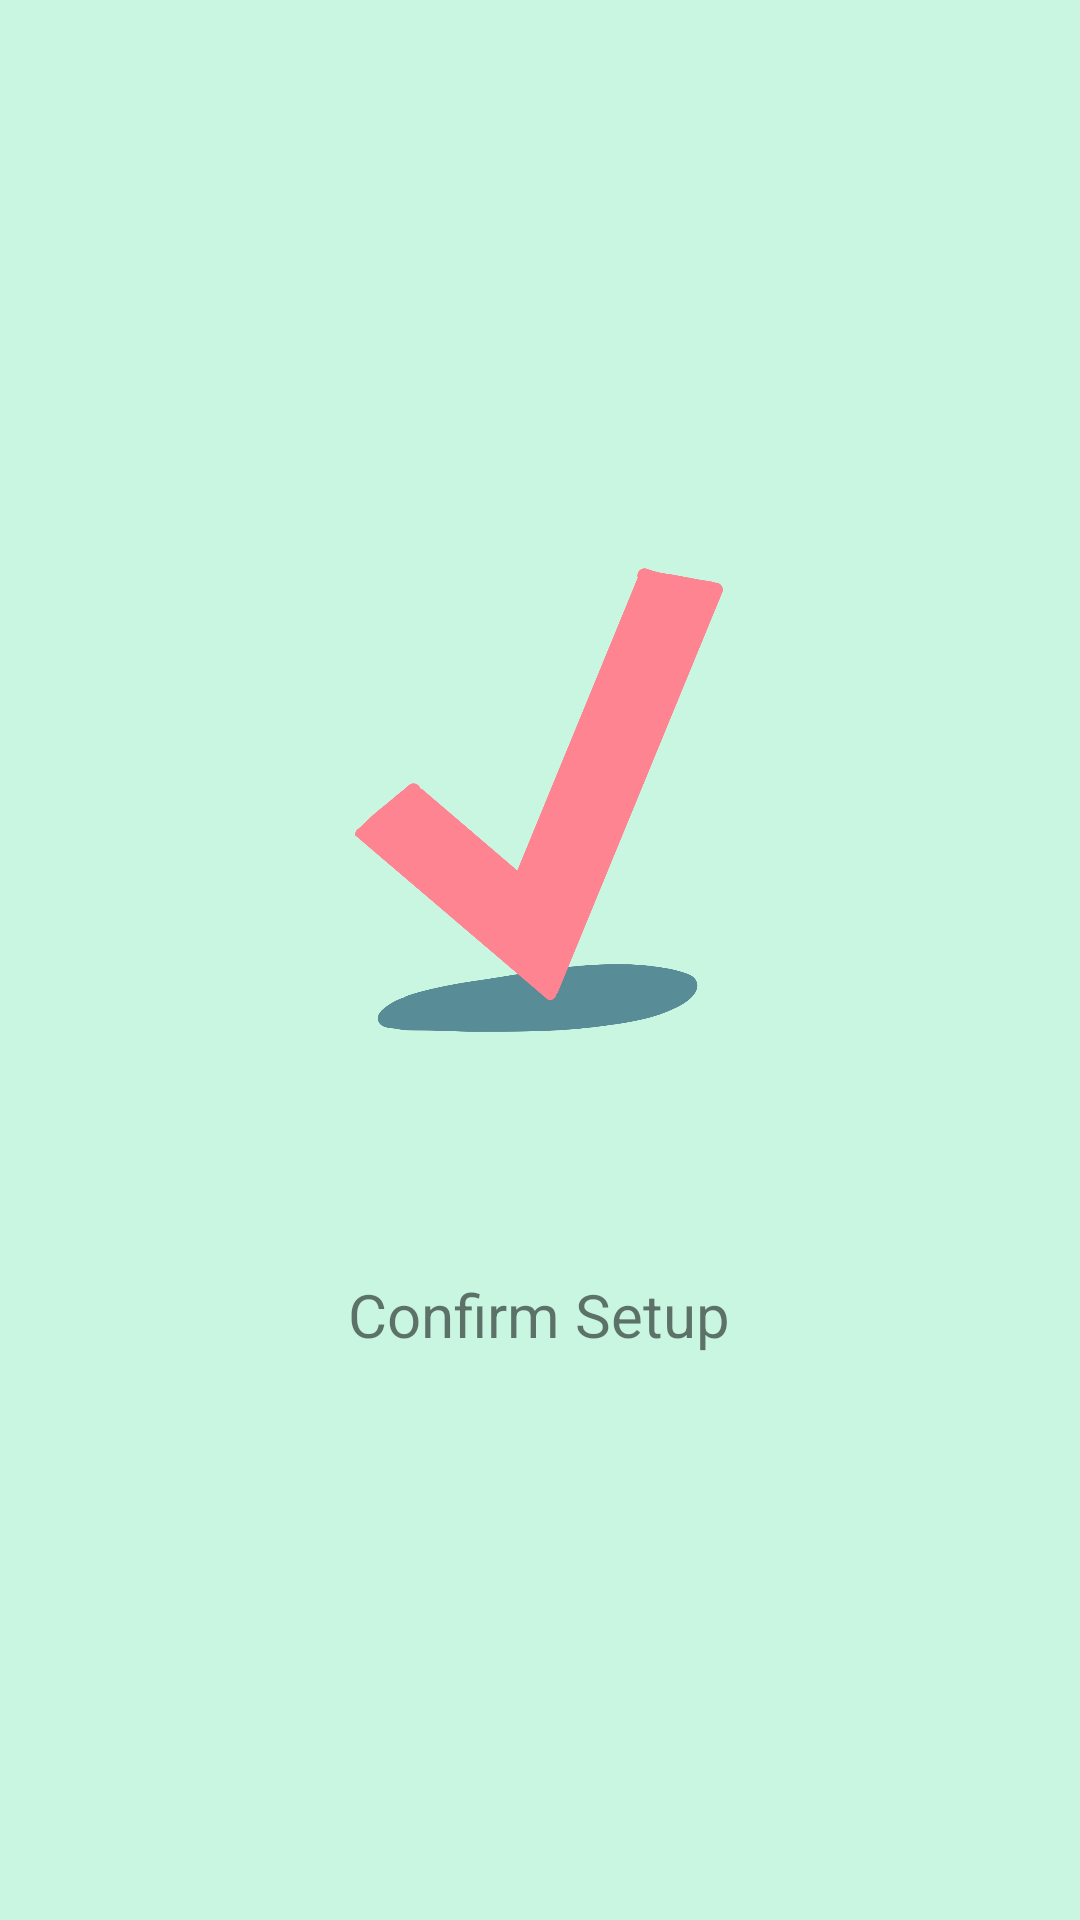

Layout XML and referenced resources for this Android screen:
<!-- AndroidManifest.xml: application theme AppTheme -->
<!-- res/layout/activity_automatic_setup_confirm_setup.xml -->
<?xml version="1.0" encoding="utf-8"?>
<android.support.constraint.ConstraintLayout xmlns:android="http://schemas.android.com/apk/res/android"
    xmlns:app="http://schemas.android.com/apk/res-auto"
    xmlns:tools="http://schemas.android.com/tools"
    android:layout_width="match_parent"
    android:layout_height="match_parent"
    android:background="@color/light_teal"
    tools:context="com.example.qibla.AutomaticSetupConfirmSetup">

    <ImageView
        android:id="@+id/location_image"
        android:layout_width="271dp"
        android:layout_height="358dp"
        android:layout_marginBottom="8dp"
        android:layout_marginEnd="8dp"
        android:layout_marginStart="8dp"
        android:layout_marginTop="8dp"
        app:layout_constraintBottom_toBottomOf="parent"
        app:layout_constraintEnd_toEndOf="parent"
        app:layout_constraintHorizontal_bias="0.497"
        app:layout_constraintStart_toStartOf="parent"
        app:layout_constraintTop_toTopOf="parent"
        app:layout_constraintVertical_bias="0.332"
        app:srcCompat="@mipmap/check_icon" />

    <TextView
        android:id="@+id/text_setting_location"
        android:layout_width="wrap_content"
        android:layout_height="wrap_content"
        android:layout_marginBottom="8dp"
        android:layout_marginEnd="8dp"
        android:layout_marginStart="8dp"
        android:layout_marginTop="8dp"
        android:text="Confirm Setup"
        android:textSize="20dp"
        app:layout_constraintBottom_toBottomOf="parent"
        app:layout_constraintEnd_toEndOf="parent"
        app:layout_constraintHorizontal_bias="0.498"
        app:layout_constraintStart_toStartOf="parent"
        app:layout_constraintTop_toTopOf="parent"
        app:layout_constraintVertical_bias="0.698" />
</android.support.constraint.ConstraintLayout>
<!-- resources referenced by this layout -->
<resources>
  <color name="light_teal">#C9F6E1</color>
  <!-- mipmap check_icon: png bitmap (mipmap-xxhdpi, 179797 bytes) -->
  <style name="AppTheme" parent="Theme.AppCompat.Light.NoActionBar">
          
          <item name="colorPrimary">@color/colorPrimary</item>
          <item name="colorPrimaryDark" />
          <item name="colorAccent">@color/colorAccent</item>
      </style>
  <color name="colorPrimary">#3F51B5</color>
  <color name="colorAccent">#FF4081</color>
</resources>
